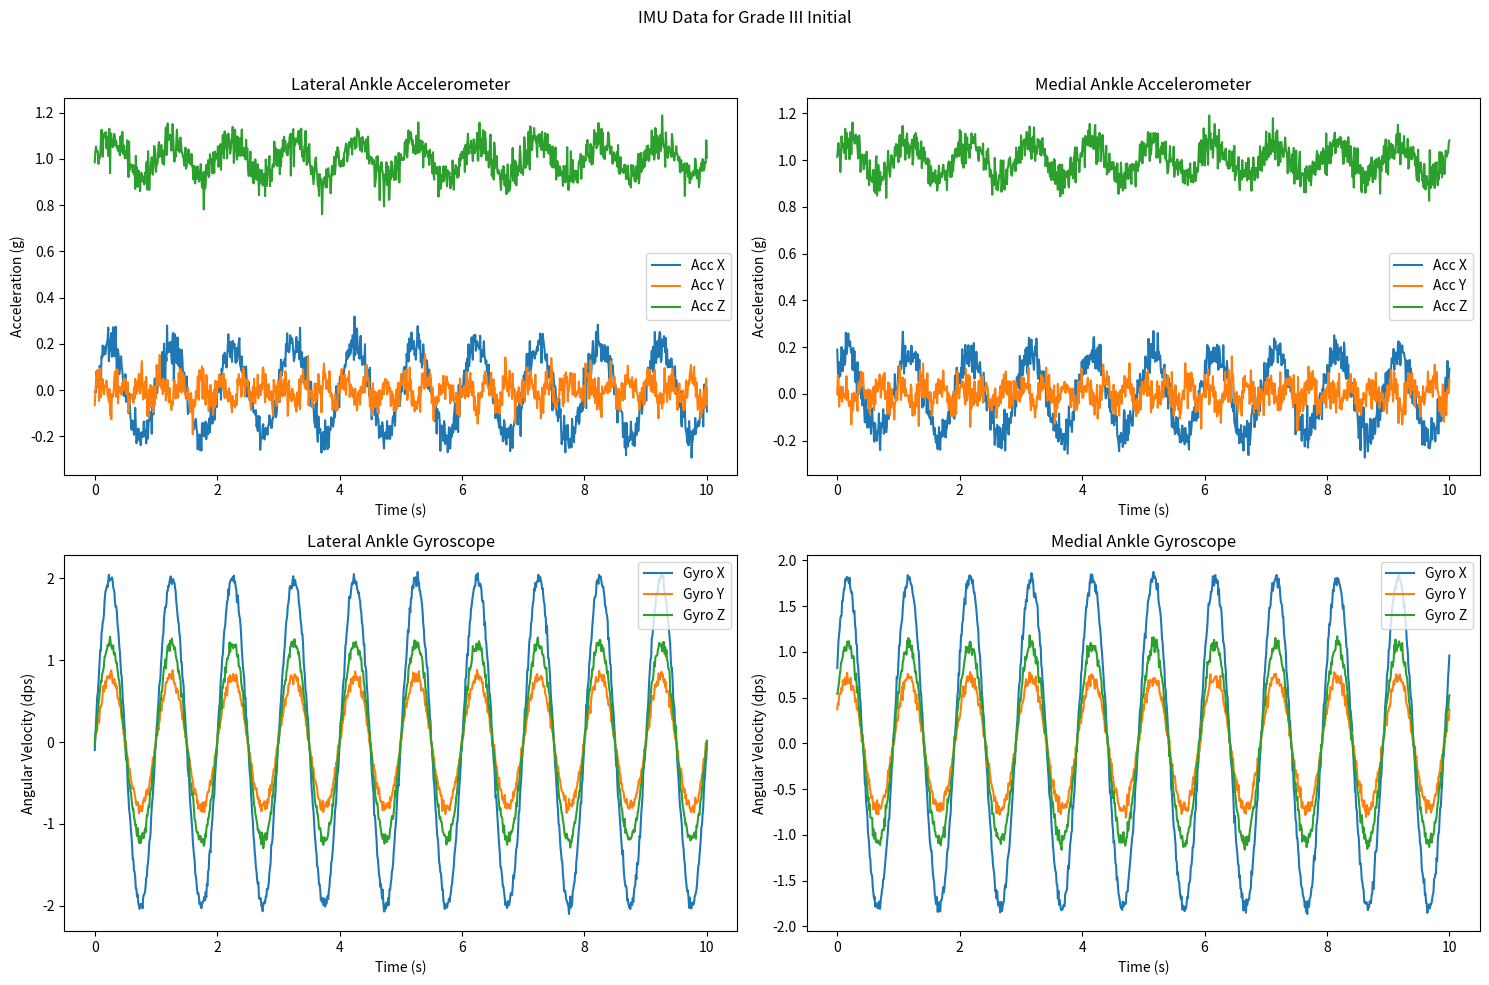
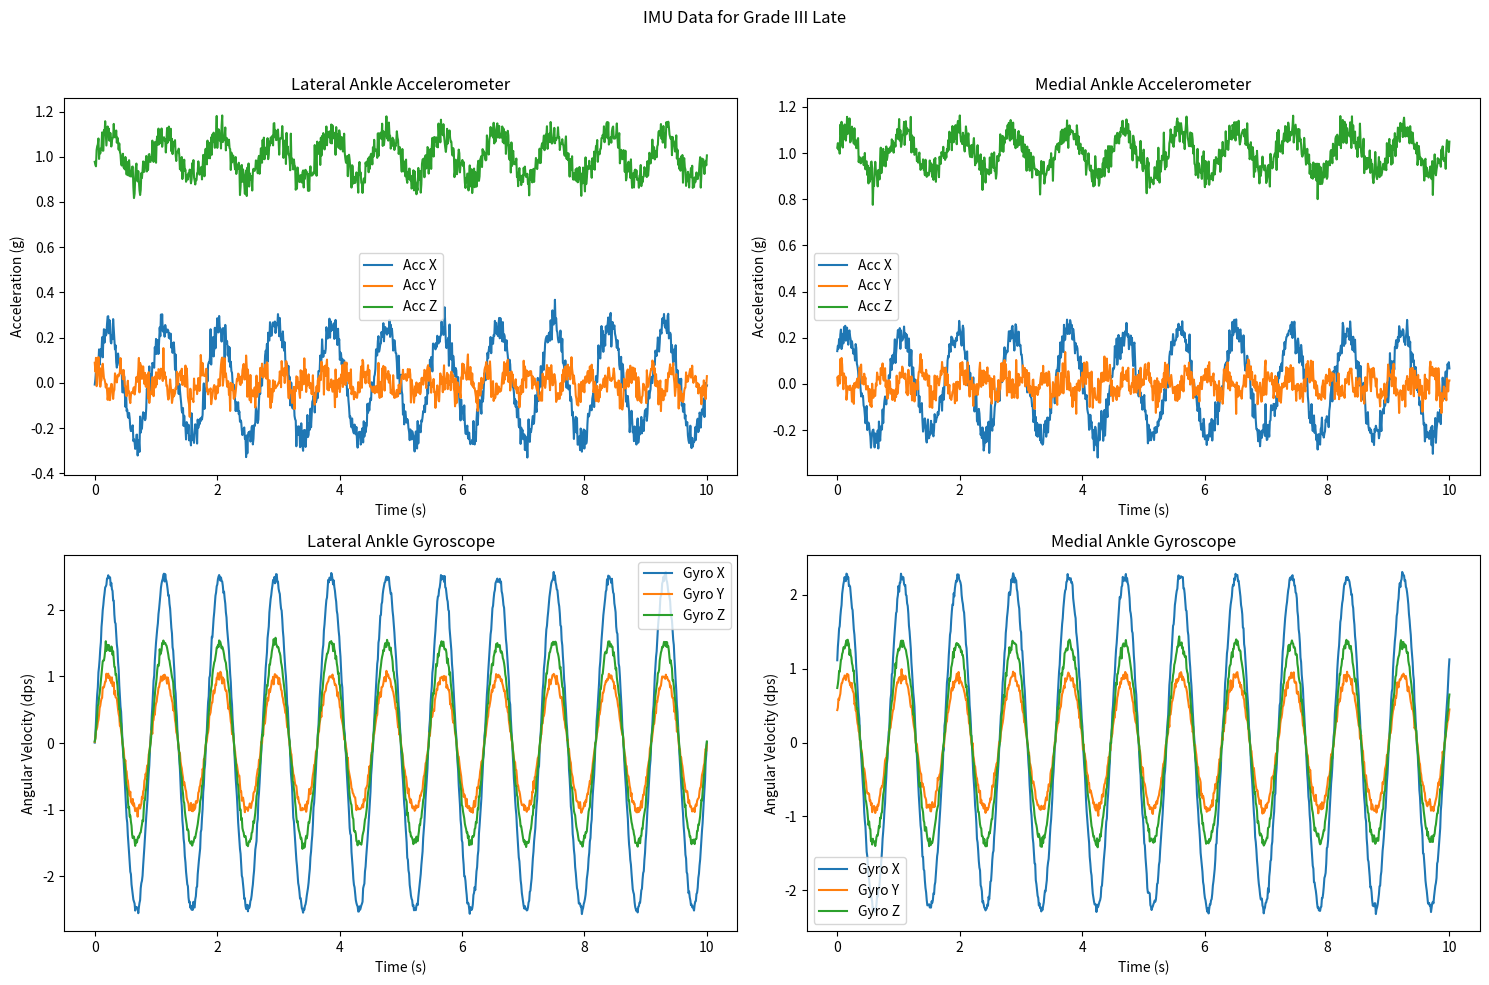
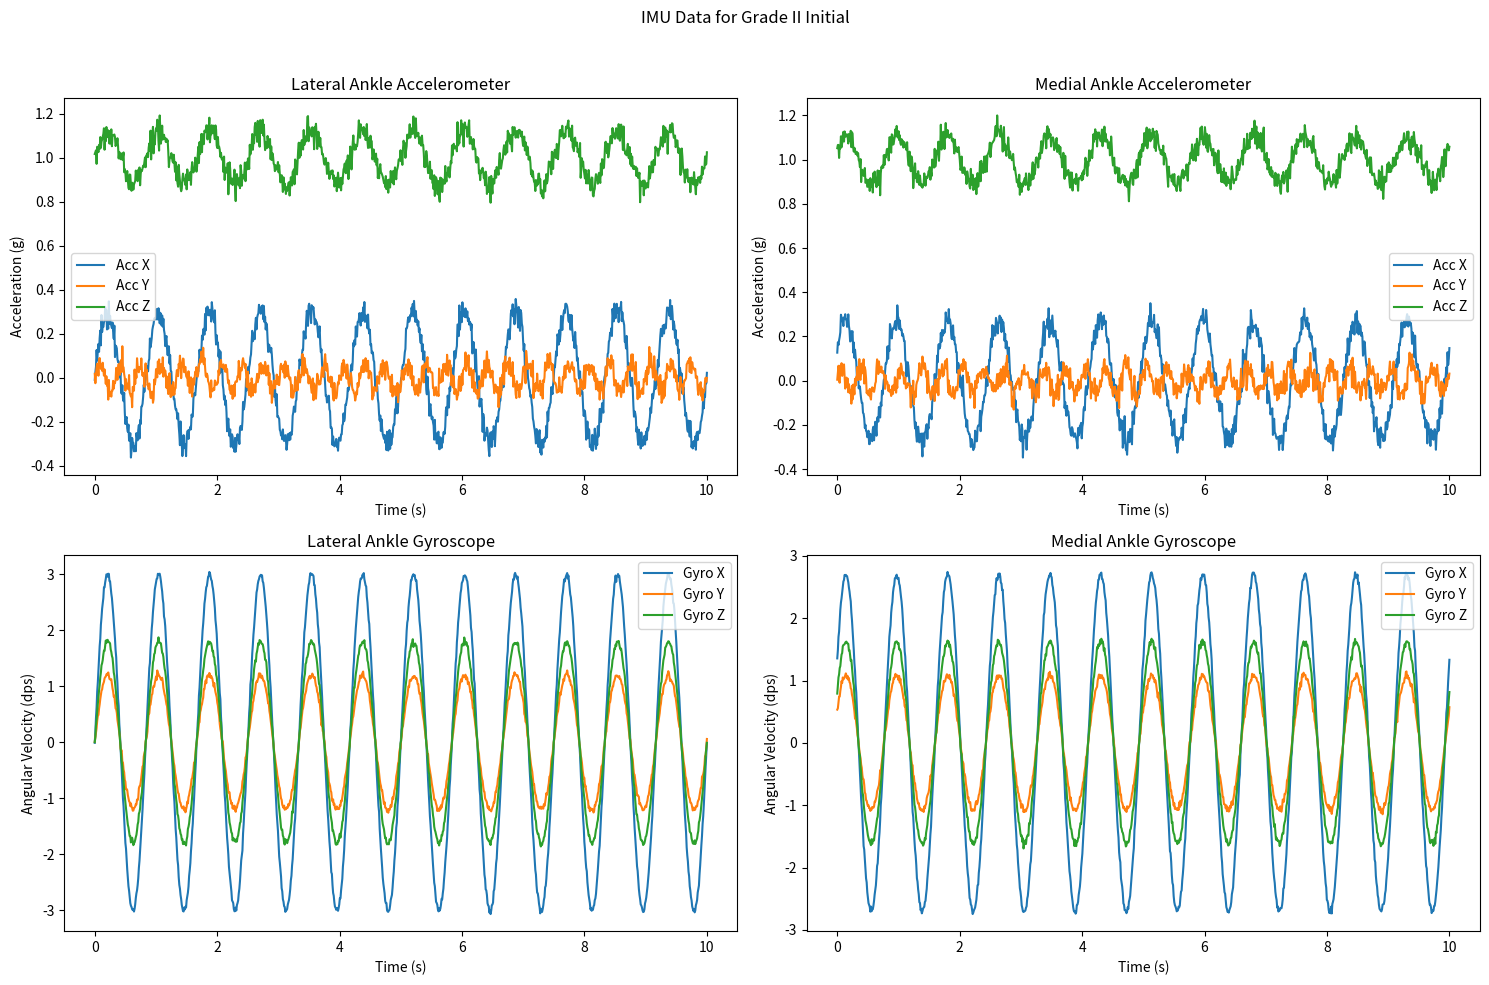
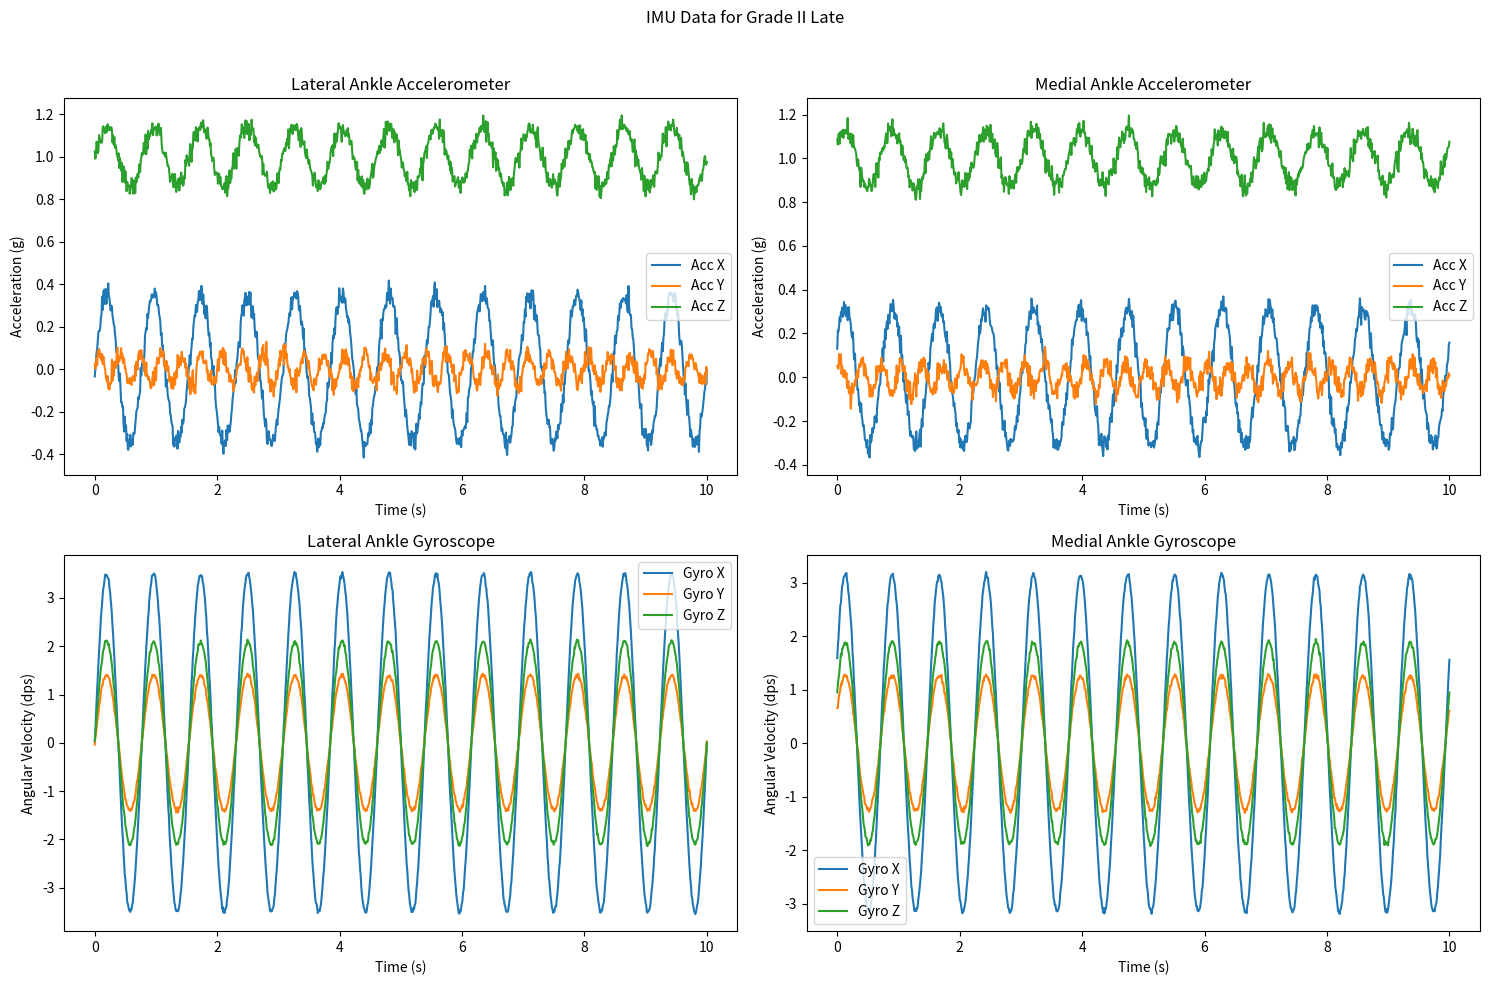
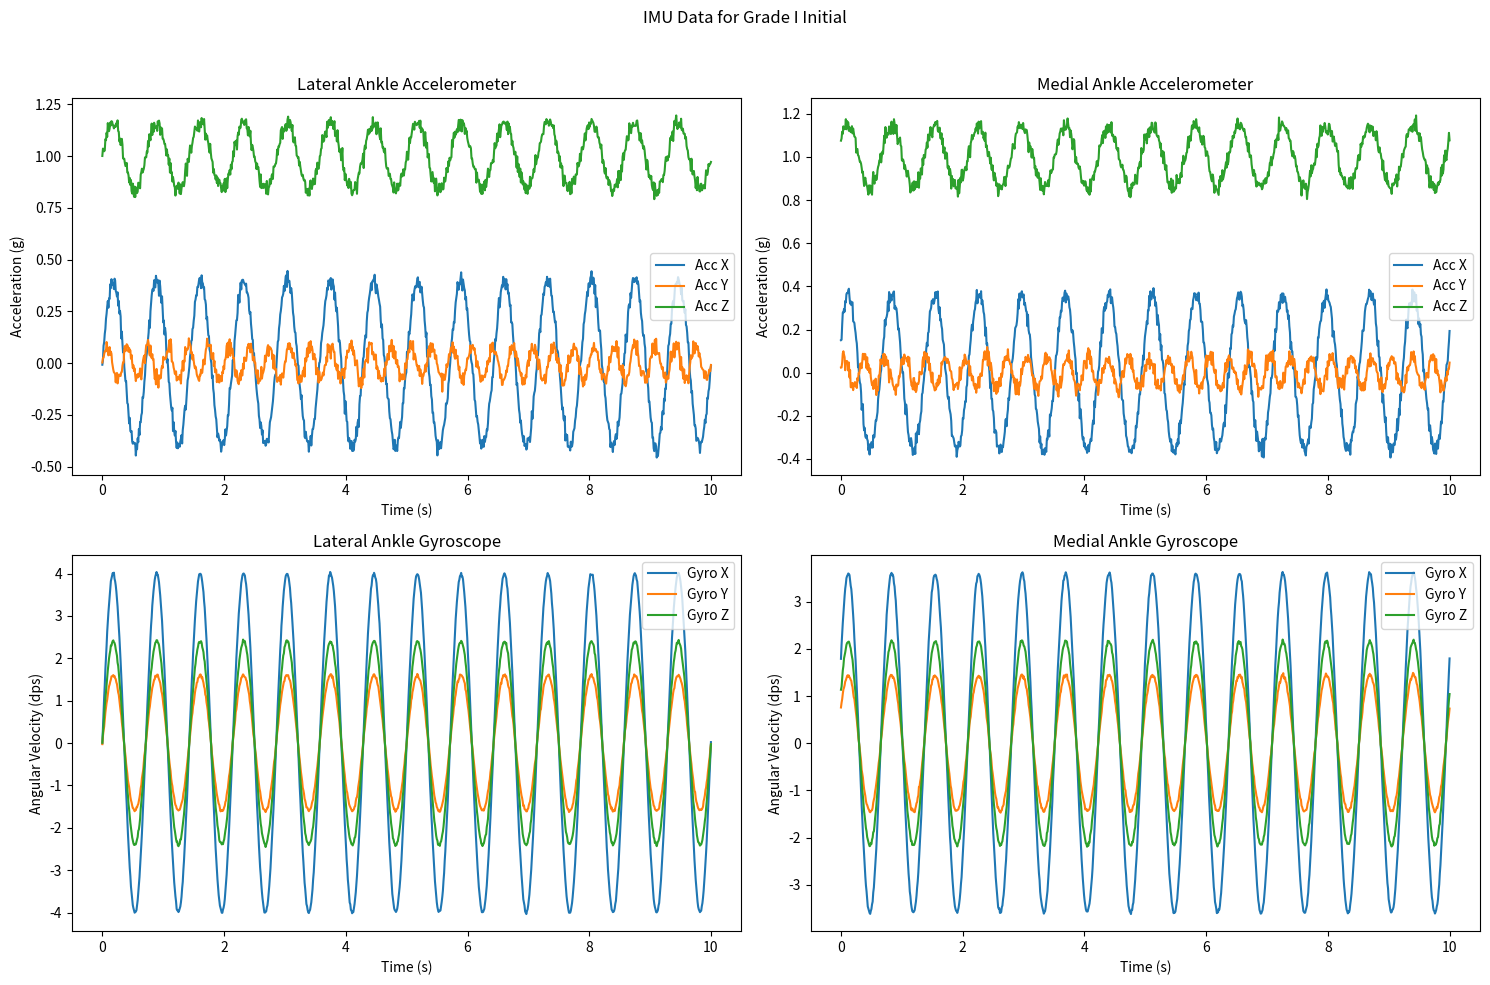
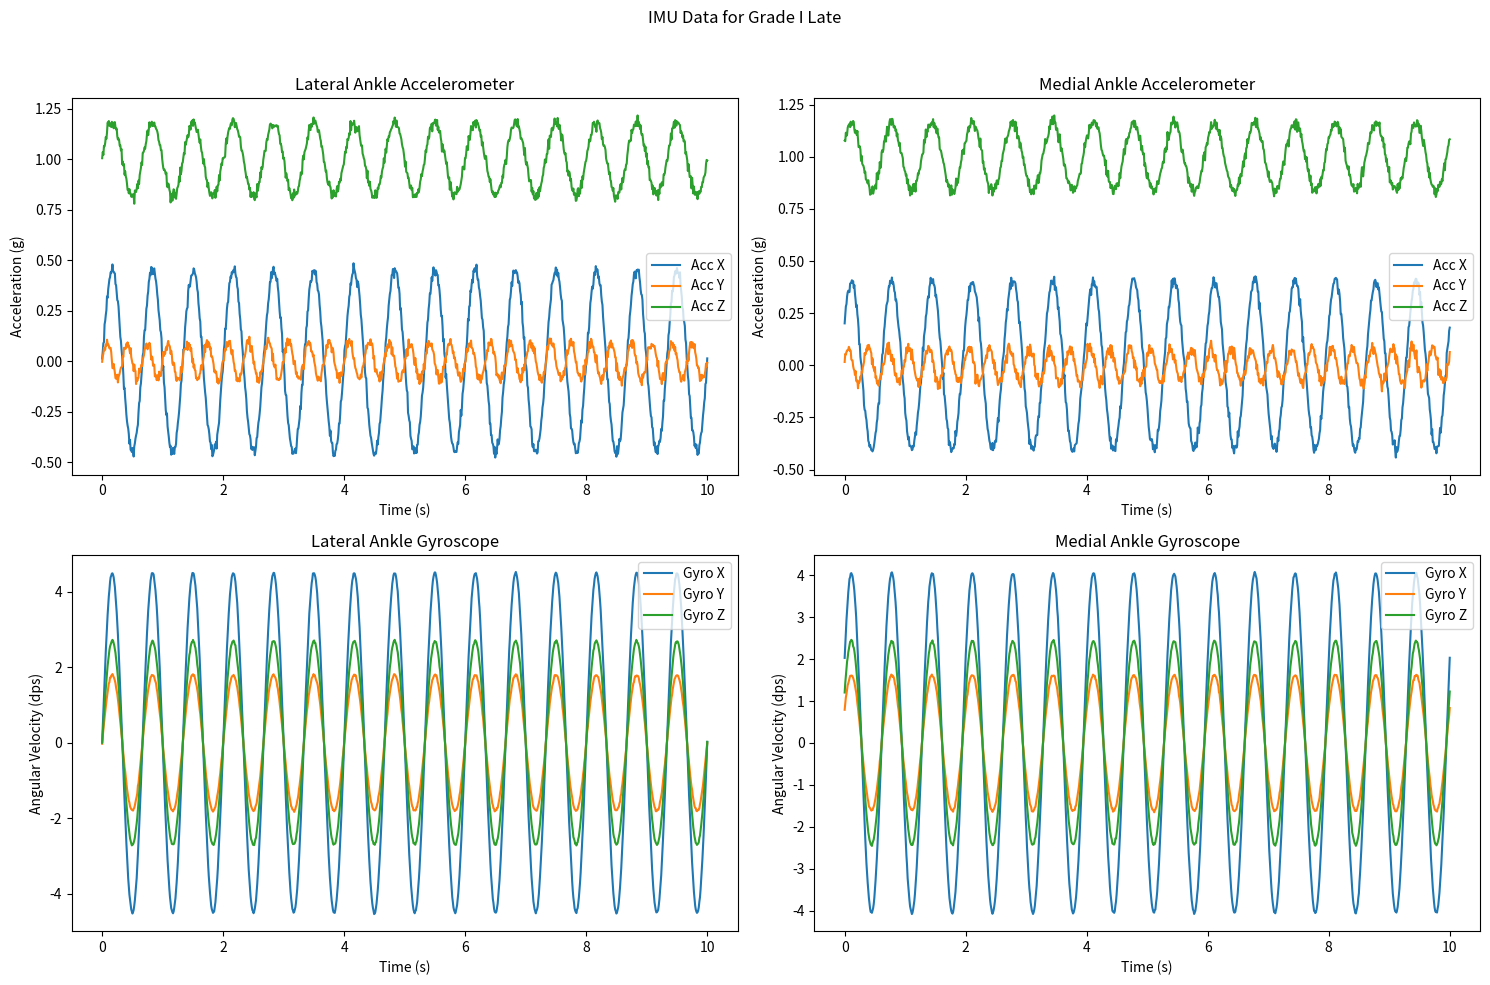

The script that saved these images, in order:
import numpy as np
import pandas as pd
import matplotlib.pyplot as plt

# Parameters
sampling_rate = 100  # Hz
duration = 10  # seconds
time = np.linspace(0, duration, duration * sampling_rate)

def generate_imu_data(base_freq=1.5, phase_shift=0, amplitude_modifier=1.0, noise_level=0.01):
    """
    Generate IMU data simulating different recovery stages of ankle sprain
    - Lower base_freq indicates more cautious/slower walking
    - Lower amplitude_modifier indicates reduced range of motion
    - Higher noise_level indicates less stable movement
    """
    # Accelerometer data (g)
    # Reduced amplitude in acc_y indicates limited inversion/eversion
    acc_x = amplitude_modifier * 0.5 * np.sin(2 * np.pi * base_freq * time + phase_shift)
    acc_y = amplitude_modifier * 0.1 * np.sin(2 * np.pi * 3 * time + phase_shift)
    acc_z = 1.0 + amplitude_modifier * 0.2 * np.sin(2 * np.pi * base_freq * time + phase_shift)
    
    # Gyroscope data (degrees per second)
    # Reduced amplitude in gyro_y indicates limited dorsiflexion/plantarflexion
    gyro_x = amplitude_modifier * 5 * np.sin(2 * np.pi * base_freq * time + phase_shift)
    gyro_y = amplitude_modifier * 2 * np.sin(2 * np.pi * base_freq * time + phase_shift)
    gyro_z = amplitude_modifier * 3 * np.sin(2 * np.pi * base_freq * time + phase_shift)
    
    # Add Gaussian noise
    acc_x += np.random.normal(0, noise_level, size=acc_x.shape)
    acc_y += np.random.normal(0, noise_level, size=acc_y.shape)
    acc_z += np.random.normal(0, noise_level, size=acc_z.shape)
    gyro_x += np.random.normal(0, noise_level, size=gyro_x.shape)
    gyro_y += np.random.normal(0, noise_level, size=gyro_y.shape)
    gyro_z += np.random.normal(0, noise_level, size=gyro_z.shape)
    
    return acc_x, acc_y, acc_z, gyro_x, gyro_y, gyro_z

# Recovery stages configuration
recovery_stages = {
    'Grade_III_Initial': {  # Most severe stage
        'base_freq': 1.0,           # Slowest walking
        'amplitude_modifier': 0.4,   # Most limited ROM
        'noise_level': 0.04         # Most unstable
    },
    'Grade_III_Late': {
        'base_freq': 1.1,
        'amplitude_modifier': 0.5,
        'noise_level': 0.035
    },
    'Grade_II_Initial': {
        'base_freq': 1.2,
        'amplitude_modifier': 0.6,
        'noise_level': 0.03
    },
    'Grade_II_Late': {
        'base_freq': 1.3,
        'amplitude_modifier': 0.7,
        'noise_level': 0.025
    },
    'Grade_I_Initial': {
        'base_freq': 1.4,
        'amplitude_modifier': 0.8,
        'noise_level': 0.02
    },
    'Grade_I_Late': {  # Almost recovered
        'base_freq': 1.5,           # Normal walking speed
        'amplitude_modifier': 0.9,   # Almost normal ROM
        'noise_level': 0.015        # More stable movement
    }
}

# Generate and save data for each recovery stage
for stage, params in recovery_stages.items():
    # Generate data for lateral ankle sensor
    acc_x1, acc_y1, acc_z1, gyro_x1, gyro_y1, gyro_z1 = generate_imu_data(
        base_freq=params['base_freq'],
        amplitude_modifier=params['amplitude_modifier'],
        noise_level=params['noise_level']
    )
    
    # Generate data for medial ankle sensor (slightly different phase and amplitude)
    acc_x2, acc_y2, acc_z2, gyro_x2, gyro_y2, gyro_z2 = generate_imu_data(
        base_freq=params['base_freq'],
        phase_shift=np.pi/6,  # 30-degree phase shift
        amplitude_modifier=params['amplitude_modifier'] * 0.9,  # Slightly different amplitude
        noise_level=params['noise_level']
    )
    
    # Create DataFrames
    data = {
        'lateral_ankle': pd.DataFrame({
            'time': time,
            'acc_x': acc_x1,
            'acc_y': acc_y1,
            'acc_z': acc_z1,
            'gyro_x': gyro_x1,
            'gyro_y': gyro_y1,
            'gyro_z': gyro_z1
        }),
        'medial_ankle': pd.DataFrame({
            'time': time,
            'acc_x': acc_x2,
            'acc_y': acc_y2,
            'acc_z': acc_z2,
            'gyro_x': gyro_x2,
            'gyro_y': gyro_y2,
            'gyro_z': gyro_z2
        })
    }
    
    # Save to CSV
    for sensor_name, df in data.items():
        df.to_csv(f'synthetic_gait_data_{stage}_{sensor_name}.csv', index=False)
    
    # Plot the data
    fig, axes = plt.subplots(2, 2, figsize=(15, 10))
    fig.suptitle(f'IMU Data for {stage.replace("_", " ")}')
    
    # Plot accelerometer data for both sensors
    axes[0,0].plot(time, acc_x1, label='Acc X')
    axes[0,0].plot(time, acc_y1, label='Acc Y')
    axes[0,0].plot(time, acc_z1, label='Acc Z')
    axes[0,0].set_title('Lateral Ankle Accelerometer')
    axes[0,0].set_xlabel('Time (s)')
    axes[0,0].set_ylabel('Acceleration (g)')
    axes[0,0].legend()
    
    axes[0,1].plot(time, acc_x2, label='Acc X')
    axes[0,1].plot(time, acc_y2, label='Acc Y')
    axes[0,1].plot(time, acc_z2, label='Acc Z')
    axes[0,1].set_title('Medial Ankle Accelerometer')
    axes[0,1].set_xlabel('Time (s)')
    axes[0,1].set_ylabel('Acceleration (g)')
    axes[0,1].legend()
    
    # Plot gyroscope data for both sensors
    axes[1,0].plot(time, gyro_x1, label='Gyro X')
    axes[1,0].plot(time, gyro_y1, label='Gyro Y')
    axes[1,0].plot(time, gyro_z1, label='Gyro Z')
    axes[1,0].set_title('Lateral Ankle Gyroscope')
    axes[1,0].set_xlabel('Time (s)')
    axes[1,0].set_ylabel('Angular Velocity (dps)')
    axes[1,0].legend()
    
    axes[1,1].plot(time, gyro_x2, label='Gyro X')
    axes[1,1].plot(time, gyro_y2, label='Gyro Y')
    axes[1,1].plot(time, gyro_z2, label='Gyro Z')
    axes[1,1].set_title('Medial Ankle Gyroscope')
    axes[1,1].set_xlabel('Time (s)')
    axes[1,1].set_ylabel('Angular Velocity (dps)')
    axes[1,1].legend()
    
    plt.tight_layout(rect=[0, 0, 1, 0.96])
    plt.show()